Run: headless pygame with SDL's dummy video driver; simulated clock (each Clock.tick advances the game by its frame time, no real sleeping); random seed 0; keys injected as events and as key.get_pressed() state; no mouse input.
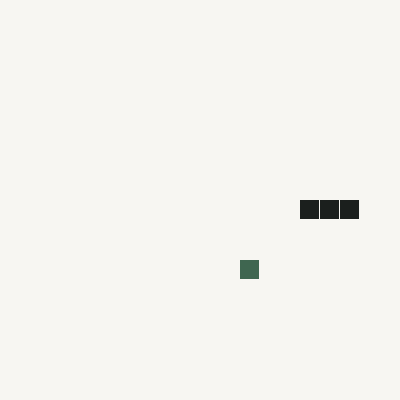
Frame 1 of 4 · flips 1–60 · no input
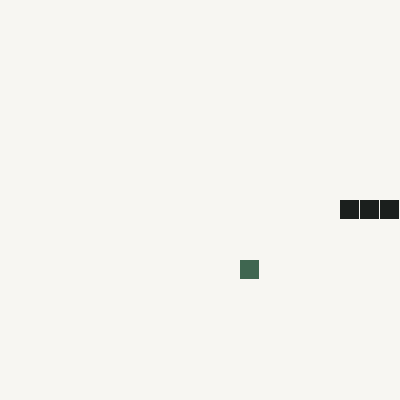
Frame 2 of 4 · flips 61–180 · tapped SPACE, RETURN · held RIGHT (→), D
Frame 3 of 4 · flips 181–300 · held DOWN (↓), S · screen unchanged from frame 2, image omitted
Frame 4 of 4 · flips 301–420 · held LEFT (←), A, UP (↑), W · screen unchanged from frame 3, image omitted

The pygame program that drew these frames:

"""
STEP 5: 스네이크 (Python + pygame-ce)

game.html의 JavaScript 스네이크와 같은 규칙을 파이썬으로 옮긴 코드입니다.
이전 STEP들이 매 프레임(초당 60번)마다 갱신했다면, 스네이크는 "일정한 간격마다
한 칸씩" 움직입니다. 그래서 화면을 그리는 빈도(clock.tick)와 뱀이 움직이는
빈도(move_timer)를 서로 다르게 따로 관리하는 것이 이번 STEP의 핵심입니다.

실행 방법:
  python snake_pygame.py

조작: 방향키로 이동 / R 키로 다시 시작
"""

import sys
import random
import pygame

CELL = 20
COLS, ROWS = 20, 20
WIDTH, HEIGHT = CELL * COLS, CELL * ROWS
MOVE_INTERVAL_MS = 120  # 뱀이 한 칸 움직이는 간격 (밀리초)

BG_COLOR = (247, 246, 242)
SNAKE_COLOR = (27, 31, 29)
FOOD_COLOR = (63, 102, 80)


def random_food(snake):
    while True:
        pos = (random.randrange(COLS), random.randrange(ROWS))
        if pos not in snake:
            return pos


def new_game():
    snake = [(10, 10), (9, 10), (8, 10)]  # 머리가 리스트의 맨 앞(인덱스 0)
    direction = (1, 0)
    food = random_food(snake)
    return snake, direction, food, 0  # snake, direction, food, score


def main():
    pygame.init()
    screen = pygame.display.set_mode((WIDTH, HEIGHT))
    clock = pygame.time.Clock()

    snake, direction, food, score = new_game()
    next_direction = direction
    running = True
    move_timer = 0.0

    while True:
        dt = clock.tick(60)  # 화면은 초당 60번 그리지만, 뱀은 아래에서 따로 움직인다

        for event in pygame.event.get():
            if event.type == pygame.QUIT:
                pygame.quit()
                sys.exit()

            if event.type == pygame.KEYDOWN:
                if event.key == pygame.K_r:
                    snake, direction, food, score = new_game()
                    next_direction = direction
                    running = True

                key_to_dir = {
                    pygame.K_UP: (0, -1),
                    pygame.K_DOWN: (0, 1),
                    pygame.K_LEFT: (-1, 0),
                    pygame.K_RIGHT: (1, 0),
                }
                if event.key in key_to_dir and running:
                    new_dir = key_to_dir[event.key]
                    # 반대 방향으로 즉시 꺾어서 자기 몸으로 바로 들어가는 것을 막는다
                    if (new_dir[0], new_dir[1]) != (-direction[0], -direction[1]):
                        next_direction = new_dir

        if running:
            move_timer += dt
            if move_timer >= MOVE_INTERVAL_MS:
                move_timer = 0
                direction = next_direction
                head_x, head_y = snake[0]
                new_head = (head_x + direction[0], head_y + direction[1])

                hit_wall = not (0 <= new_head[0] < COLS and 0 <= new_head[1] < ROWS)
                hit_self = new_head in snake

                if hit_wall or hit_self:
                    running = False
                else:
                    snake.insert(0, new_head)
                    if new_head == food:
                        score += 10
                        food = random_food(snake)
                    else:
                        snake.pop()

        screen.fill(BG_COLOR)
        fx, fy = food
        pygame.draw.rect(screen, FOOD_COLOR, (fx * CELL, fy * CELL, CELL - 1, CELL - 1))
        for sx, sy in snake:
            pygame.draw.rect(screen, SNAKE_COLOR, (sx * CELL, sy * CELL, CELL - 1, CELL - 1))

        if running:
            pygame.display.set_caption(f"스네이크 — 점수 {score}")
        else:
            pygame.display.set_caption(f"스네이크 — 게임 오버 점수 {score} (R 키로 재시작)")

        pygame.display.flip()


if __name__ == "__main__":
    main()
